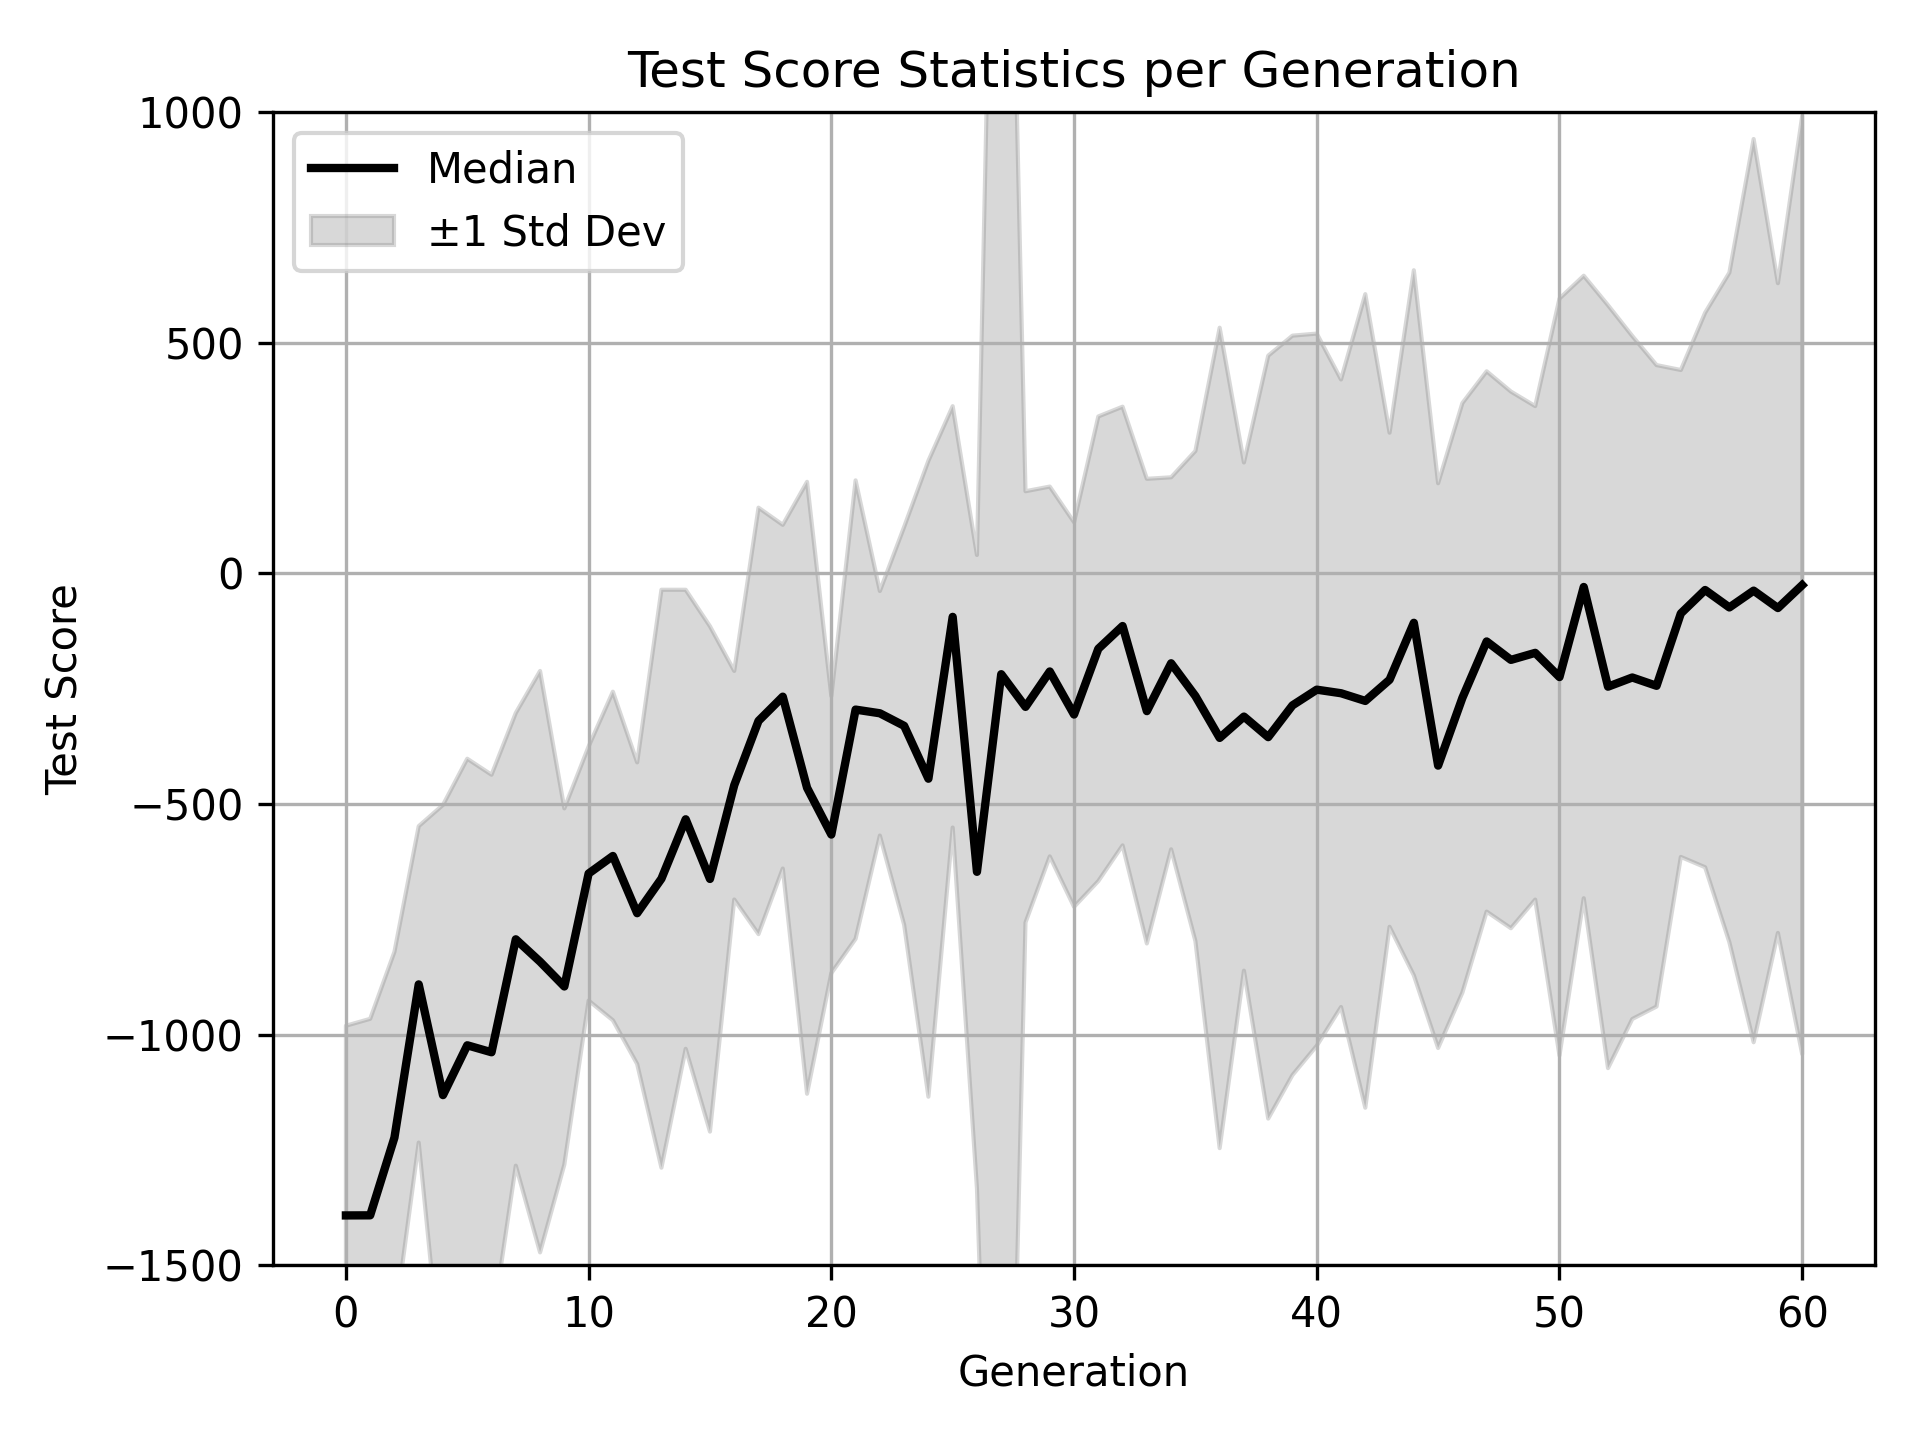

Data behind this chart, as committed beside it:
experiment, generation, test_score, population_size, max_tree_size, crossover_rate_subtree, crossover_rate_node_level, mutation_rate, tournament_size
0, 0, -1288, 104, 31, 0.5, 0.7, 0.4, 8
0, 1, -1392, 104, 31, 0.5, 0.7, 0.4, 8
0, 2, -1288, 104, 31, 0.5, 0.7, 0.4, 8
0, 3, -794.6, 104, 31, 0.5, 0.7, 0.4, 8
0, 4, -1288, 104, 31, 0.5, 0.7, 0.4, 8
0, 5, -794.6, 104, 31, 0.5, 0.7, 0.4, 8
0, 6, -1169, 104, 31, 0.5, 0.7, 0.4, 8
0, 7, -766.3, 104, 31, 0.5, 0.7, 0.4, 8
0, 8, -575.4, 104, 31, 0.5, 0.7, 0.4, 8
0, 9, -794.6, 104, 31, 0.5, 0.7, 0.4, 8
0, 10, -575.4, 104, 31, 0.5, 0.7, 0.4, 8
0, 11, -741.4, 104, 31, 0.5, 0.7, 0.4, 8
0, 12, -741.4, 104, 31, 0.5, 0.7, 0.4, 8
0, 13, -349.6, 104, 31, 0.5, 0.7, 0.4, 8
0, 14, -349.6, 104, 31, 0.5, 0.7, 0.4, 8
0, 15, -349.6, 104, 31, 0.5, 0.7, 0.4, 8
0, 16, -318.2, 104, 31, 0.5, 0.7, 0.4, 8
0, 17, -318.2, 104, 31, 0.5, 0.7, 0.4, 8
0, 18, -283.7, 104, 31, 0.5, 0.7, 0.4, 8
0, 19, -591.9, 104, 31, 0.5, 0.7, 0.4, 8
0, 20, -591.9, 104, 31, 0.5, 0.7, 0.4, 8
0, 21, -234.5, 104, 31, 0.5, 0.7, 0.4, 8
0, 22, -591.9, 104, 31, 0.5, 0.7, 0.4, 8
0, 23, -233.1, 104, 31, 0.5, 0.7, 0.4, 8
0, 24, -591.9, 104, 31, 0.5, 0.7, 0.4, 8
0, 25, -591.9, 104, 31, 0.5, 0.7, 0.4, 8
0, 26, -758.5, 104, 31, 0.5, 0.7, 0.4, 8
0, 27, -1159, 104, 31, 0.5, 0.7, 0.4, 8
0, 28, -257.2, 104, 31, 0.5, 0.7, 0.4, 8
0, 29, -308.4, 104, 31, 0.5, 0.7, 0.4, 8
0, 30, -727.5, 104, 31, 0.5, 0.7, 0.4, 8
0, 31, -466.7, 104, 31, 0.5, 0.7, 0.4, 8
0, 32, -111.3, 104, 31, 0.5, 0.7, 0.4, 8
0, 33, -140.6, 104, 31, 0.5, 0.7, 0.4, 8
0, 34, -140.6, 104, 31, 0.5, 0.7, 0.4, 8
0, 35, -567.9, 104, 31, 0.5, 0.7, 0.4, 8
0, 36, -476, 104, 31, 0.5, 0.7, 0.4, 8
0, 37, -448.9, 104, 31, 0.5, 0.7, 0.4, 8
0, 38, -768.2, 104, 31, 0.5, 0.7, 0.4, 8
0, 39, -242, 104, 31, 0.5, 0.7, 0.4, 8
0, 40, -244.8, 104, 31, 0.5, 0.7, 0.4, 8
0, 41, -582.9, 104, 31, 0.5, 0.7, 0.4, 8
0, 42, -994.4, 104, 31, 0.5, 0.7, 0.4, 8
0, 43, -593.5, 104, 31, 0.5, 0.7, 0.4, 8
0, 44, -428.3, 104, 31, 0.5, 0.7, 0.4, 8
0, 45, -451.4, 104, 31, 0.5, 0.7, 0.4, 8
0, 46, -451.4, 104, 31, 0.5, 0.7, 0.4, 8
0, 47, -129.7, 104, 31, 0.5, 0.7, 0.4, 8
0, 48, -200, 104, 31, 0.5, 0.7, 0.4, 8
0, 49, -640.3, 104, 31, 0.5, 0.7, 0.4, 8
0, 50, -228.2, 104, 31, 0.5, 0.7, 0.4, 8
0, 51, 227, 104, 31, 0.5, 0.7, 0.4, 8
0, 52, -300.2, 104, 31, 0.5, 0.7, 0.4, 8
0, 53, -349.7, 104, 31, 0.5, 0.7, 0.4, 8
0, 54, -245.6, 104, 31, 0.5, 0.7, 0.4, 8
0, 55, -245.6, 104, 31, 0.5, 0.7, 0.4, 8
0, 56, -236.8, 104, 31, 0.5, 0.7, 0.4, 8
0, 57, 349.4, 104, 31, 0.5, 0.7, 0.4, 8
0, 58, 187, 104, 31, 0.5, 0.7, 0.4, 8
0, 59, 348, 104, 31, 0.5, 0.7, 0.4, 8
... 697 more rows
